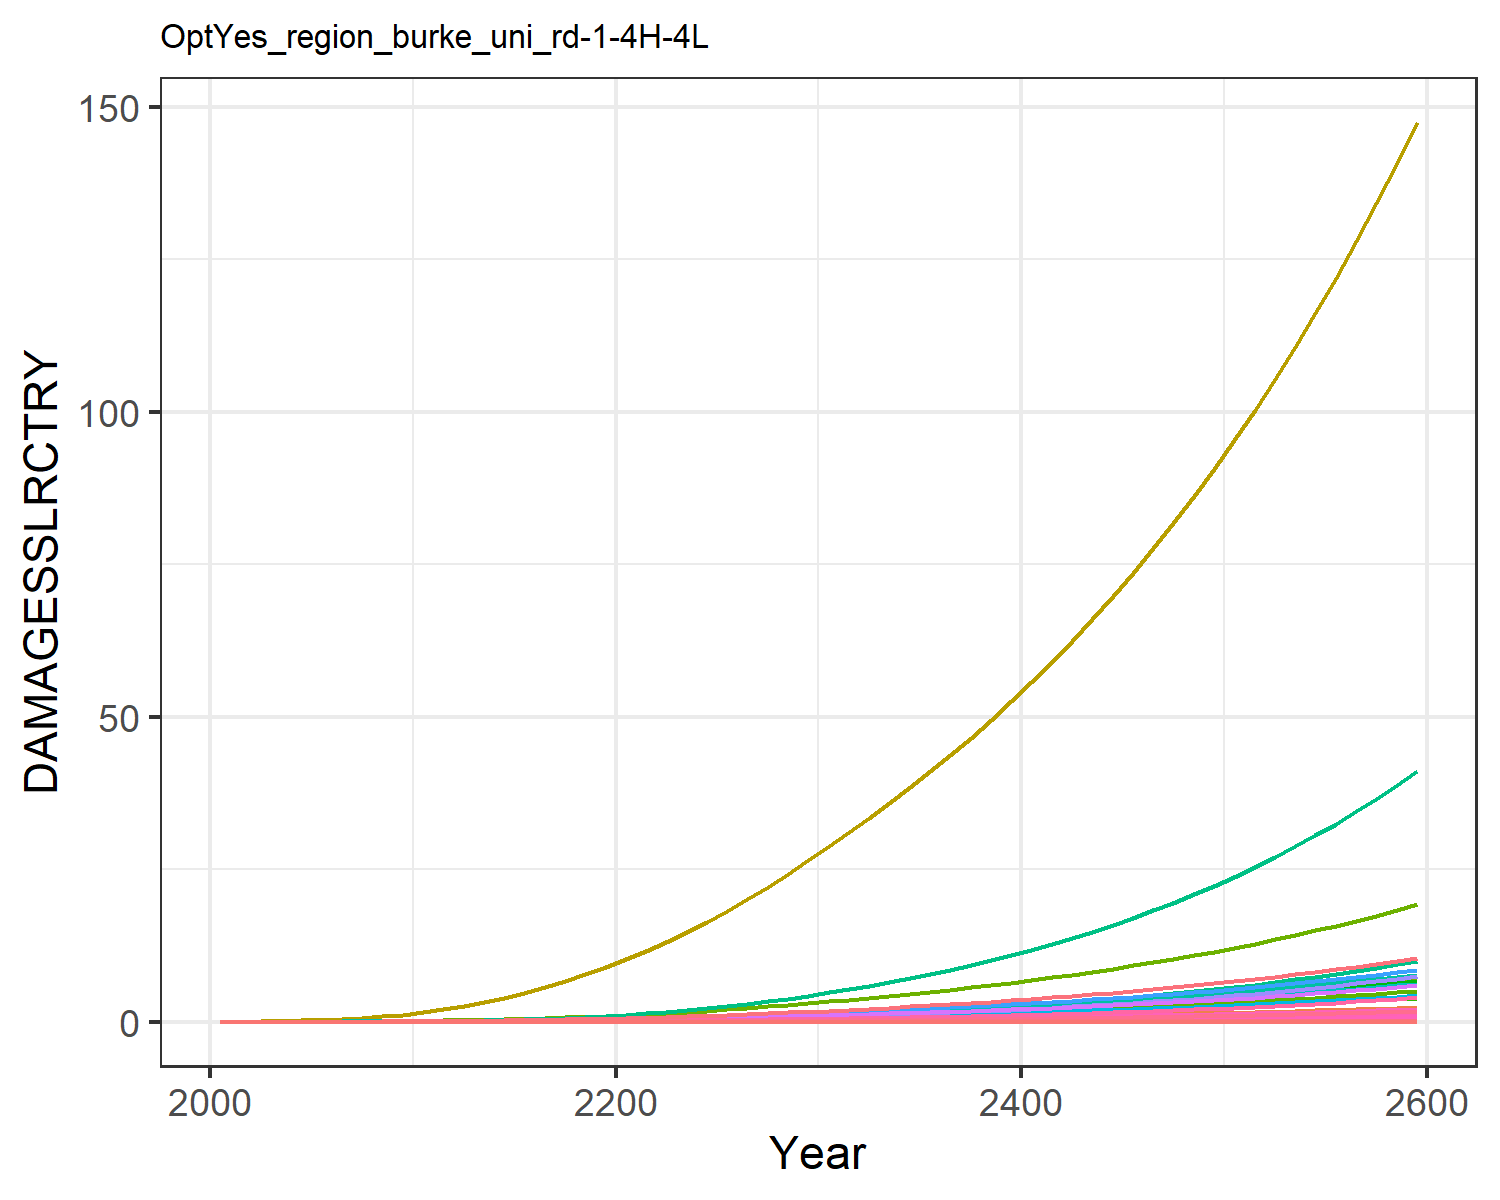

The data file committed next to this chart (first rows):
0.0, 0.0, 0.0, 0.0, 0.0, 0.0, 0.0, 0.0, 0.0, 0.0, 0.0, 0.0, 0.0, 0.0, 0.0, 0.0, 0.0, 0.0, 0.0, 0.0, 0.0, 0.0, 0.0, 0.0
0.0, 5.236122741315069e-5, 2.5550608614990156e-6, 0.00018, 8.404558206849918e-7, 0.0, 0.001629, 0.0, 0.0, 0.0, 2.669132295659971e-5, 3.0091841195124876e-6, 0.0, 4.861637049288993e-6, 0.0, 1.0707094449521247e-5, 5.518489976850805e-10, 9.922502543126767e-8, 0.0, 5.640683804264469e-11, 0.0, 1.034382301493546e-5, 1.8032684878853735e-10, 5.035180201907139e-9
0.0, 0.0001291, 4.601320500722911e-6, 0.0003682, 1.9254127451024793e-6, 0.0, 0.002681, 0.0, 0.0, 0.0, 4.2669587533240505e-5, 7.421608601011122e-6, 0.0, 1.2756860765328846e-5, 0.0, 2.190518814345402e-5, 1.2642390799898193e-9, 1.7869090736014158e-7, 0.0, 1.2922326457293447e-10, 0.0, 2.3696818055003727e-5, 4.1311346104859865e-10, 1.3212235325848471e-8
0.0, 0.0003118, 8.37136927032936e-6, 0.0007306, 4.601495668752062e-6, 0.0, 0.00441, 0.0, 0.0, 0.0, 6.927248295500334e-5, 1.791729171631768e-5, 0.0, 3.578927846131214e-5, 0.0, 4.3461583757032204e-5, 3.0213732954855953e-9, 3.2509962531993624e-7, 0.0, 3.088274416728821e-10, 0.0, 5.663243162831648e-5, 9.872895079528123e-10, 3.7066828420541034e-8
0.0, 0.0006707, 1.4069433049316286e-5, 0.001319, 9.773482512040003e-6, 0.0, 0.006716, 0.0, 0.0, 0.0, 0.0001055, 3.854338111275639e-5, 0.0, 8.788276424740281e-5, 0.0, 7.847159240032396e-5, 6.41733496921482e-9, 5.463822303249915e-7, 0.0, 6.559431579877036e-10, 0.0, 0.0001203, 2.0969826845266366e-9, 9.101986638268502e-8
0.0, 0.001273, 2.218545063749654e-5, 0.002177, 1.8776069386563506e-5, 0.0, 0.009599, 0.0, 0.0, 0.0, 0.0001522, 7.317207337089436e-5, 0.0, 0.0001907, 0.0, 0.0001295, 1.2328494629254487e-8, 8.615653493350557e-7, 0.0, 1.260147980297353e-9, 0.0, 0.0002311, 4.028563241259237e-9, 1.9747149787007975e-7
0.0, 0.002189, 3.3289811081982304e-5, 0.00337, 3.348916182349069e-5, 0.0, 0.01307, 0.0, 0.0, 0.0, 0.0002099, 0.0001258, 0.0, 0.0003757, 0.0, 0.0002005, 2.198921100997833e-8, 1.2927998706355132e-6, 0.0, 2.2476109756988338e-9, 0.0, 0.0004122, 7.18538068458796e-9, 3.8907979640902415e-7
0.0, 0.003568, 4.7955433047327216e-5, 0.005016, 5.650443421382648e-5, 0.0, 0.01723, 0.0, 0.0, 0.0, 0.0002804, 0.000205, 0.0, 0.000693, 0.0, 0.0002984, 3.710119511130127e-8, 1.862334919449562e-6, 0.0, 3.7922712782129426e-9, 0.0, 0.0006954, 1.2123500502446454e-8, 7.177423618679275e-7
0.0, 0.005588, 6.667154455078463e-5, 0.007242, 9.090874545970189e-5, 0.0, 0.02213, 0.0, 0.0, 0.0, 0.0003646, 0.0003211, 0.0, 0.001211, 0.0, 0.0004308, 5.96912994449328e-8, 2.589169519708542e-6, 0.0, 6.1013021215393256e-9, 0.0, 0.001119, 1.950523417483904e-8, 1.253855946661999e-6
0.0, 0.008448, 8.983110018513016e-5, 0.01018, 0.0001402, 0.0, 0.02777, 0.0, 0.0, 0.0, 0.0004629, 0.0004855, 0.0, 0.002015, 0.0, 0.0006056, 9.206267782087363e-8, 3.4885639456583753e-6, 0.0, 9.410118672676518e-9, 0.0, 0.001726, 3.0083179732341006e-8, 2.0866973933825193e-6
0.0, 0.01204, 0.0001197, 0.01366, 0.0002085, 0.0, 0.03469, 0.0, 0.0, 0.0, 0.0005836, 0.000692, 0.0, 0.003184, 0.0, 0.0008125, 1.3687867825229325e-7, 4.647435973962656e-6, 0.0, 1.39909530832824e-8, 0.0, 0.002566, 4.4727635311683125e-8, 3.297184254474831e-6
0.0, 0.01613, 0.0001586, 0.01741, 0.0002996, 0.0, 0.04333, 0.0, 0.0, 0.0, 0.0007339, 0.0009272, 0.0, 0.004798, 0.0, 0.001036, 1.9672734141191938e-7, 6.1598415562301205e-6, 0.0, 2.0108340020787194e-8, 0.0, 0.003687, 6.428429098570643e-8, 4.969031302235066e-6
0.0, 0.02088, 0.0002072, 0.02181, 0.0004202, 0.0, 0.05379, 0.0, 0.0, 0.0, 0.0009166, 0.0012, 0.0, 0.006914, 0.0, 0.001298, 2.7592446038160367e-7, 8.047260550574606e-6, 0.0, 2.82034150900661e-8, 0.0, 0.005172, 9.016341182644755e-8, 7.160953990311989e-6
0.0, 0.02638, 0.0002646, 0.02675, 0.0005712, 0.0, 0.06551, 0.0, 0.0, 0.0, 0.001123, 0.001516, 0.0, 0.00964, 0.0, 0.001591, 3.7504137463828306e-7, 1.0274359728551663e-5, 0.0, 3.833457733411481e-8, 0.0, 0.00703, 1.225516935566435e-7, 9.984125149350301e-6
0.0, 0.03263, 0.0003306, 0.03215, 0.0007538, 0.0, 0.07835, 0.0, 0.0, 0.0, 0.001349, 0.001875, 0.0, 0.01306, 0.0, 0.001913, 4.94959196051135e-7, 1.2838417295675885e-5, 0.0, 5.0591888952394844e-8, 0.0, 0.009277, 1.617370557475275e-7, 1.352547550483829e-5
0.0, 0.03956, 0.0004054, 0.038, 0.0009693, 0.0, 0.09231, 0.0, 0.0, 0.0, 0.001596, 0.002273, 0.0, 0.01722, 0.0, 0.002261, 6.364558284722214e-7, 1.5744445319933568e-5, 0.0, 6.505486281306412e-8, 0.0, 0.01193, 2.079736928452093e-7, 1.783085444490772e-5
0.0, 0.04714, 0.000489, 0.04429, 0.001219, 0.0, 0.1074, 0.0, 0.0, 0.0, 0.001865, 0.002709, 0.0, 0.02216, 0.0, 0.002635, 8.005505299110753e-7, 1.8991250864971234e-5, 0.0, 8.18276816213709e-8, 0.0, 0.01501, 2.6159466622287717e-7, 2.2950889093233114e-5
0.0, 0.0553, 0.0005813, 0.05099, 0.001504, 0.0, 0.1237, 0.0, 0.0, 0.0, 0.002155, 0.003178, 0.0, 0.02792, 0.0, 0.003033, 9.87743334410773e-7, 2.257610190337061e-5, 0.0, 1.0096145598801112e-7, 0.0, 0.01851, 3.2276337123624105e-7, 2.8913754272174778e-5
0.0, 0.06397, 0.0006823, 0.05807, 0.001825, 0.0, 0.1412, 0.0, 0.0, 0.0, 0.002466, 0.003676, 0.0, 0.0345, 0.0, 0.003454, 1.1981967892855565e-6, 2.649550758840165e-5, 0.0, 1.2247280056675274e-7, 0.0, 0.02246, 3.915329232213427e-7, 3.573097341730362e-5
0.0, 0.07308, 0.0007917, 0.0655, 0.002181, 0.0, 0.1598, 0.0, 0.0, 0.0, 0.002799, 0.0042, 0.0, 0.04191, 0.0, 0.003897, 1.4319860249254345e-6, 3.0745851165439676e-5, 0.0, 1.4636939475496542e-7, 0.0, 0.02684, 4.6792787242025057e-7, 4.34060853293632e-5
0.0, 0.08305, 0.0009113, 0.07365, 0.002585, 0.0, 0.1797, 0.0, 0.0, 0.0, 0.003156, 0.004773, 0.0, 0.05042, 0.0, 0.004381, 1.6970358073848856e-6, 3.538998797993206e-5, 0.0, 1.7346126266655714e-7, 0.0, 0.03181, 5.545377824563206e-7, 5.2215232088858766e-5
0.0, 0.09424, 0.001043, 0.08283, 0.003048, 0.0, 0.2009, 0.0, 0.0, 0.0, 0.003538, 0.005416, 0.0, 0.06031, 0.0, 0.004928, 2.001651412884565e-6, 4.048765533452685e-5, 0.0, 2.0459732198126103e-7, 0.0, 0.03752, 6.5407655567507e-7, 6.245862575744143e-5
0.0, 0.1071, 0.001185, 0.09284, 0.00357, 0.0, 0.2235, 0.0, 0.0, 0.0, 0.003947, 0.006156, 0.0, 0.07152, 0.0, 0.005523, 2.3437996319959248e-6, 4.6011173213535593e-5, 0.0, 2.395697496978142e-7, 0.0, 0.04393, 7.6587980335655e-7, 7.407017120306088e-5
0.0, 0.1213, 0.001338, 0.1036, 0.004147, 0.0, 0.2474, 0.0, 0.0, 0.0, 0.004381, 0.006973, 0.0, 0.08403, 0.0, 0.006162, 2.7230339971430224e-6, 5.1949277982776026e-5, 0.0, 2.7833291046242747e-7, 0.0, 0.05104, 8.898016339771848e-7, 8.703118752938663e-5
0.0, 0.1367, 0.001501, 0.115, 0.004783, 0.0, 0.2727, 0.0, 0.0, 0.0, 0.004841, 0.007857, 0.0, 0.09788, 0.0, 0.006843, 3.140506736085509e-6, 5.8305339102595144e-5, 0.0, 3.2100457838522816e-7, 0.0, 0.05887, 1.026218559231036e-6, 0.0001014
0.0, 0.1532, 0.001676, 0.1272, 0.005479, 0.0, 0.2994, 0.0, 0.0, 0.0, 0.005329, 0.008805, 0.0, 0.1131, 0.0, 0.007568, 3.597679637239987e-6, 6.50862426610743e-5, 0.0, 3.677341690904426e-7, 0.0, 0.06743, 1.175608245472246e-6, 0.0001171
0.0, 0.1709, 0.001862, 0.1402, 0.00624, 0.0, 0.3278, 0.0, 0.0, 0.0, 0.005847, 0.009819, 0.0, 0.1298, 0.0, 0.008338, 4.097502179279323e-6, 7.23148426257944e-5, 0.0, 4.1882316136394985e-7, 0.0, 0.0768, 1.3389344893134361e-6, 0.0001344
0.0, 0.1896, 0.00206, 0.1539, 0.007069, 0.0, 0.3577, 0.0, 0.0, 0.0, 0.006396, 0.0109, 0.0, 0.148, 0.0, 0.009154, 4.641291747803269e-6, 7.999573606501084e-5, 0.0, 4.7440621080261903e-7, 0.0, 0.087, 1.5166277708222316e-6, 0.0001533
0.0, 0.2095, 0.00227, 0.1684, 0.007966, 0.0, 0.3894, 0.0, 0.0, 0.0, 0.006975, 0.01204, 0.0, 0.1677, 0.0, 0.01002, 5.230550551238032e-6, 8.813633609991295e-5, 0.0, 5.34636864532129e-7, 0.0, 0.09804, 1.7091789643371884e-6, 0.0001737
0.0, 0.2305, 0.002491, 0.1836, 0.008936, 0.0, 0.4227, 0.0, 0.0, 0.0, 0.007587, 0.01325, 0.0, 0.1891, 0.0, 0.01092, 5.8674303547468964e-6, 9.675132971351578e-5, 0.0, 5.997350636406769e-7, 0.0, 0.11, 1.917291198853477e-6, 0.0001958
0.0, 0.2523, 0.002721, 0.1994, 0.009961, 0.0, 0.4569, 0.0, 0.0, 0.0, 0.008214, 0.0145, 0.0, 0.2117, 0.0, 0.01186, 6.5407828460922e-6, 0.0001057, 0.0, 6.685612916201659e-7, 0.0, 0.1226, 2.1373215575160138e-6, 0.0002192
0.0, 0.2744, 0.002955, 0.2154, 0.01103, 0.0, 0.4914, 0.0, 0.0, 0.0, 0.008846, 0.01577, 0.0, 0.2353, 0.0, 0.01282, 7.242048667123794e-6, 0.0001147, 0.0, 7.402406599939481e-7, 0.0, 0.1357, 2.3664731120177e-6, 0.0002437
0.0, 0.2973, 0.003196, 0.232, 0.01216, 0.0, 0.5268, 0.0, 0.0, 0.0, 0.009496, 0.01708, 0.0, 0.2603, 0.0, 0.0138, 7.981150608458632e-6, 0.0001241, 0.0, 8.157874194820747e-7, 0.0, 0.1496, 2.607988317397233e-6, 0.0002696
0.0, 0.321, 0.003448, 0.2493, 0.01335, 0.0, 0.5635, 0.0, 0.0, 0.0, 0.01017, 0.01845, 0.0, 0.2868, 0.0, 0.01483, 8.764196562093202e-6, 0.0001339, 0.0, 8.958258837574401e-7, 0.0, 0.1643, 2.863863040134552e-6, 0.000297
0.0, 0.3457, 0.00371, 0.2673, 0.01461, 0.0, 0.6017, 0.0, 0.0, 0.0, 0.01087, 0.01987, 0.0, 0.3148, 0.0, 0.0159, 9.594511971381597e-6, 0.0001441, 0.0, 9.806959605583586e-7, 0.0, 0.1798, 3.1351839302433077e-6, 0.000326
0.0, 0.3715, 0.003984, 0.2861, 0.01595, 0.0, 0.6415, 0.0, 0.0, 0.0, 0.0116, 0.02135, 0.0, 0.3445, 0.0, 0.01702, 1.0475079373404153e-5, 0.0001547, 0.0, 1.0707025077114324e-6, 0.0, 0.1963, 3.4229255867811204e-6, 0.0003568
0.0, 0.3983, 0.004269, 0.3057, 0.01738, 0.0, 0.6831, 0.0, 0.0, 0.0, 0.01237, 0.02289, 0.0, 0.3759, 0.0, 0.01819, 1.1408733728674741e-5, 0.0001658, 0.0, 1.166135298613431e-6, 0.0, 0.2138, 3.728014385437809e-6, 0.0003894
0.0, 0.4262, 0.004568, 0.3262, 0.01888, 0.0, 0.7265, 0.0, 0.0, 0.0, 0.01316, 0.02449, 0.0, 0.4092, 0.0, 0.01941, 1.2398282371899502e-5, 0.0001774, 0.0, 1.267281282909575e-6, 0.0, 0.2324, 4.05136767466046e-6, 0.0004238
0.0, 0.4553, 0.00488, 0.3476, 0.02048, 0.0, 0.7717, 0.0, 0.0, 0.0, 0.014, 0.02616, 0.0, 0.4444, 0.0, 0.02068, 1.3446579211327805e-5, 0.0001895, 0.0, 1.3744321707254345e-6, 0.0, 0.252, 4.3939180216612985e-6, 0.0004602
0.0, 0.4856, 0.005206, 0.37, 0.02217, 0.0, 0.819, 0.0, 0.0, 0.0, 0.01486, 0.0279, 0.0, 0.4815, 0.0, 0.02201, 1.4556571297019565e-5, 0.0002022, 0.0, 1.487889192608008e-6, 0.0, 0.2728, 4.756628429458823e-6, 0.0004987
0.0, 0.5171, 0.005546, 0.3933, 0.02396, 0.0, 0.8684, 0.0, 0.0, 0.0, 0.01577, 0.02972, 0.0, 0.5207, 0.0, 0.0234, 1.5731328849298994e-5, 0.0002154, 0.0, 1.6079661688619617e-6, 0.0, 0.2949, 5.140502149229488e-6, 0.0005393
0.0, 0.55, 0.005902, 0.4177, 0.02585, 0.0, 0.9199, 0.0, 0.0, 0.0, 0.01672, 0.03161, 0.0, 0.562, 0.0, 0.02485, 1.6974065497648524e-5, 0.0002292, 0.0, 1.7349915782532347e-6, 0.0, 0.3182, 5.546589293739958e-6, 0.0005821
0.0, 0.5843, 0.006274, 0.4433, 0.02785, 0.0, 0.9738, 0.0, 0.0, 0.0, 0.01771, 0.03358, 0.0, 0.6057, 0.0, 0.02637, 1.8288152816620616e-5, 0.0002437, 0.0, 1.869310043786539e-6, 0.0, 0.3428, 5.975991587224674e-6, 0.0006273
0.0, 0.62, 0.006663, 0.4699, 0.02997, 0.0, 1.03, 0.0, 0.0, 0.0, 0.01875, 0.03563, 0.0, 0.6517, 0.0, 0.02796, 1.9677131621608887e-5, 0.0002587, 0.0, 2.0112834872942678e-6, 0.0, 0.3688, 6.429866056487617e-6, 0.0006749
0.0, 0.6573, 0.007069, 0.4978, 0.0322, 0.0, 1.089, 0.0, 0.0, 0.0, 0.01983, 0.03777, 0.0, 0.7001, 0.0, 0.02962, 2.1144721503700907e-5, 0.0002745, 0.0, 2.1612921040344384e-6, 0.0, 0.3963, 6.909428146591509e-6, 0.0007251
0.0, 0.6961, 0.007494, 0.527, 0.03456, 0.0, 1.15, 0.0, 0.0, 0.0, 0.02096, 0.04, 0.0, 0.7512, 0.0, 0.03135, 2.269482949044596e-5, 0.000291, 0.0, 2.3197352479446773e-6, 0.0, 0.4254, 7.415954550923576e-6, 0.000778
0.0, 0.7366, 0.007938, 0.5574, 0.03706, 0.0, 1.214, 0.0, 0.0, 0.0, 0.02214, 0.04233, 0.0, 0.8049, 0.0, 0.03316, 2.4331558364528104e-5, 0.0003083, 0.0, 2.487032281929247e-6, 0.0, 0.4561, 7.950785929475563e-6, 0.0008336
0.0, 0.7788, 0.008402, 0.5893, 0.03969, 0.0, 1.281, 0.0, 0.0, 0.0, 0.02338, 0.04476, 0.0, 0.8615, 0.0, 0.03506, 2.605921496086769e-5, 0.0003263, 0.0, 2.6636234259411565e-6, 0.0, 0.4885, 8.515329620074842e-6, 0.0008922
0.0, 0.8228, 0.008887, 0.6226, 0.04246, 0.0, 1.351, 0.0, 0.0, 0.0, 0.02467, 0.04728, 0.0, 0.921, 0.0, 0.03704, 2.788231863728667e-5, 0.0003451, 0.0, 2.849970622804962e-6, 0.0, 0.5226, 9.111062406330693e-6, 0.0009539
0.0, 0.8687, 0.009395, 0.6574, 0.04539, 0.0, 1.424, 0.0, 0.0, 0.0, 0.02602, 0.04992, 0.0, 0.9836, 0.0, 0.03911, 2.9805610039925605e-5, 0.0003648, 0.0, 3.0465584341674004e-6, 0.0, 0.5587, 9.739533381896155e-6, 0.001019
0.0, 0.9165, 0.009925, 0.6938, 0.04848, 0.0, 1.501, 0.0, 0.0, 0.0, 0.02742, 0.05267, 0.0, 1.049, 0.0, 0.04127, 3.183406024126486e-5, 0.0003855, 0.0, 3.25389497453348e-6, 0.0, 0.5967, 1.0402366936485162e-5, 0.001087
0.0, 0.9664, 0.01048, 0.7318, 0.05174, 0.0, 1.58, 0.0, 0.0, 0.0, 0.0289, 0.05554, 0.0, 1.119, 0.0, 0.04354, 3.39728803034288e-5, 0.000407, 0.0, 3.472512888772562e-6, 0.0, 0.6368, 1.1101265880858751e-5, 0.001159
0.0, 1.019, 0.01106, 0.7716, 0.05517, 0.0, 1.664, 0.0, 0.0, 0.0, 0.03043, 0.05853, 0.0, 1.192, 0.0, 0.0459, 3.622753130501983e-5, 0.0004295, 0.0, 3.7029703770038044e-6, 0.0, 0.679, 1.1838014723278226e-5, 0.001234
0.0, 1.073, 0.01167, 0.8132, 0.05879, 0.0, 1.751, 0.0, 0.0, 0.0, 0.03204, 0.06166, 0.0, 1.268, 0.0, 0.04838, 3.860373486164156e-5, 0.0004531, 0.0, 3.945852269943667e-6, 0.0, 0.7236, 1.2614483107280322e-5, 0.001313
0.0, 1.13, 0.0123, 0.8567, 0.06261, 0.0, 1.841, 0.0, 0.0, 0.0, 0.03372, 0.06491, 0.0, 1.348, 0.0, 0.05097, 4.1107484165929975e-5, 0.0004777, 0.0, 4.201771157354558e-6, 0.0, 0.7705, 1.3432629419211242e-5, 0.001397
0.0, 1.189, 0.01297, 0.9022, 0.06662, 0.0, 1.936, 0.0, 0.0, 0.0, 0.03548, 0.06831, 0.0, 1.433, 0.0, 0.05367, 4.3745055570787205e-5, 0.0005035, 0.0, 4.47136857201652e-6, 0.0, 0.82, 1.4294504573262135e-5, 0.001484
0.0, 1.25, 0.01366, 0.9498, 0.07085, 0.0, 2.035, 0.0, 0.0, 0.0, 0.03731, 0.07186, 0.0, 1.522, 0.0, 0.0565, 4.652302073870263e-5, 0.0005305, 0.0, 4.755316231561122e-6, 0.0, 0.872, 1.5202255981484093e-5, 0.001576
0.0, 1.315, 0.01439, 0.9995, 0.07531, 0.0, 2.139, 0.0, 0.0, 0.0, 0.03923, 0.07556, 0.0, 1.615, 0.0, 0.05946, 4.944825938003018e-5, 0.0005587, 0.0, 5.054317340505078e-6, 0.0, 0.9269, 1.6158131716255446e-5, 0.001672
0.0, 1.382, 0.01515, 1.051, 0.08, 0.0, 2.247, 0.0, 0.0, 0.0, 0.04123, 0.07942, 0.0, 1.713, 0.0, 0.06255, 5.252797260355409e-5, 0.0005882, 0.0, 5.369107954868462e-6, 0.0, 0.9846, 1.7164484872825596e-5, 0.001774
0.0, 1.452, 0.01594, 1.106, 0.08494, 0.0, 2.36, 0.0, 0.0, 0.0, 0.04332, 0.08345, 0.0, 1.815, 0.0, 0.06579, 5.576969690344363e-5, 0.000619, 0.0, 5.700458411840976e-6, 0.0, 1.045, 1.8223778139810743e-5, 0.00188
